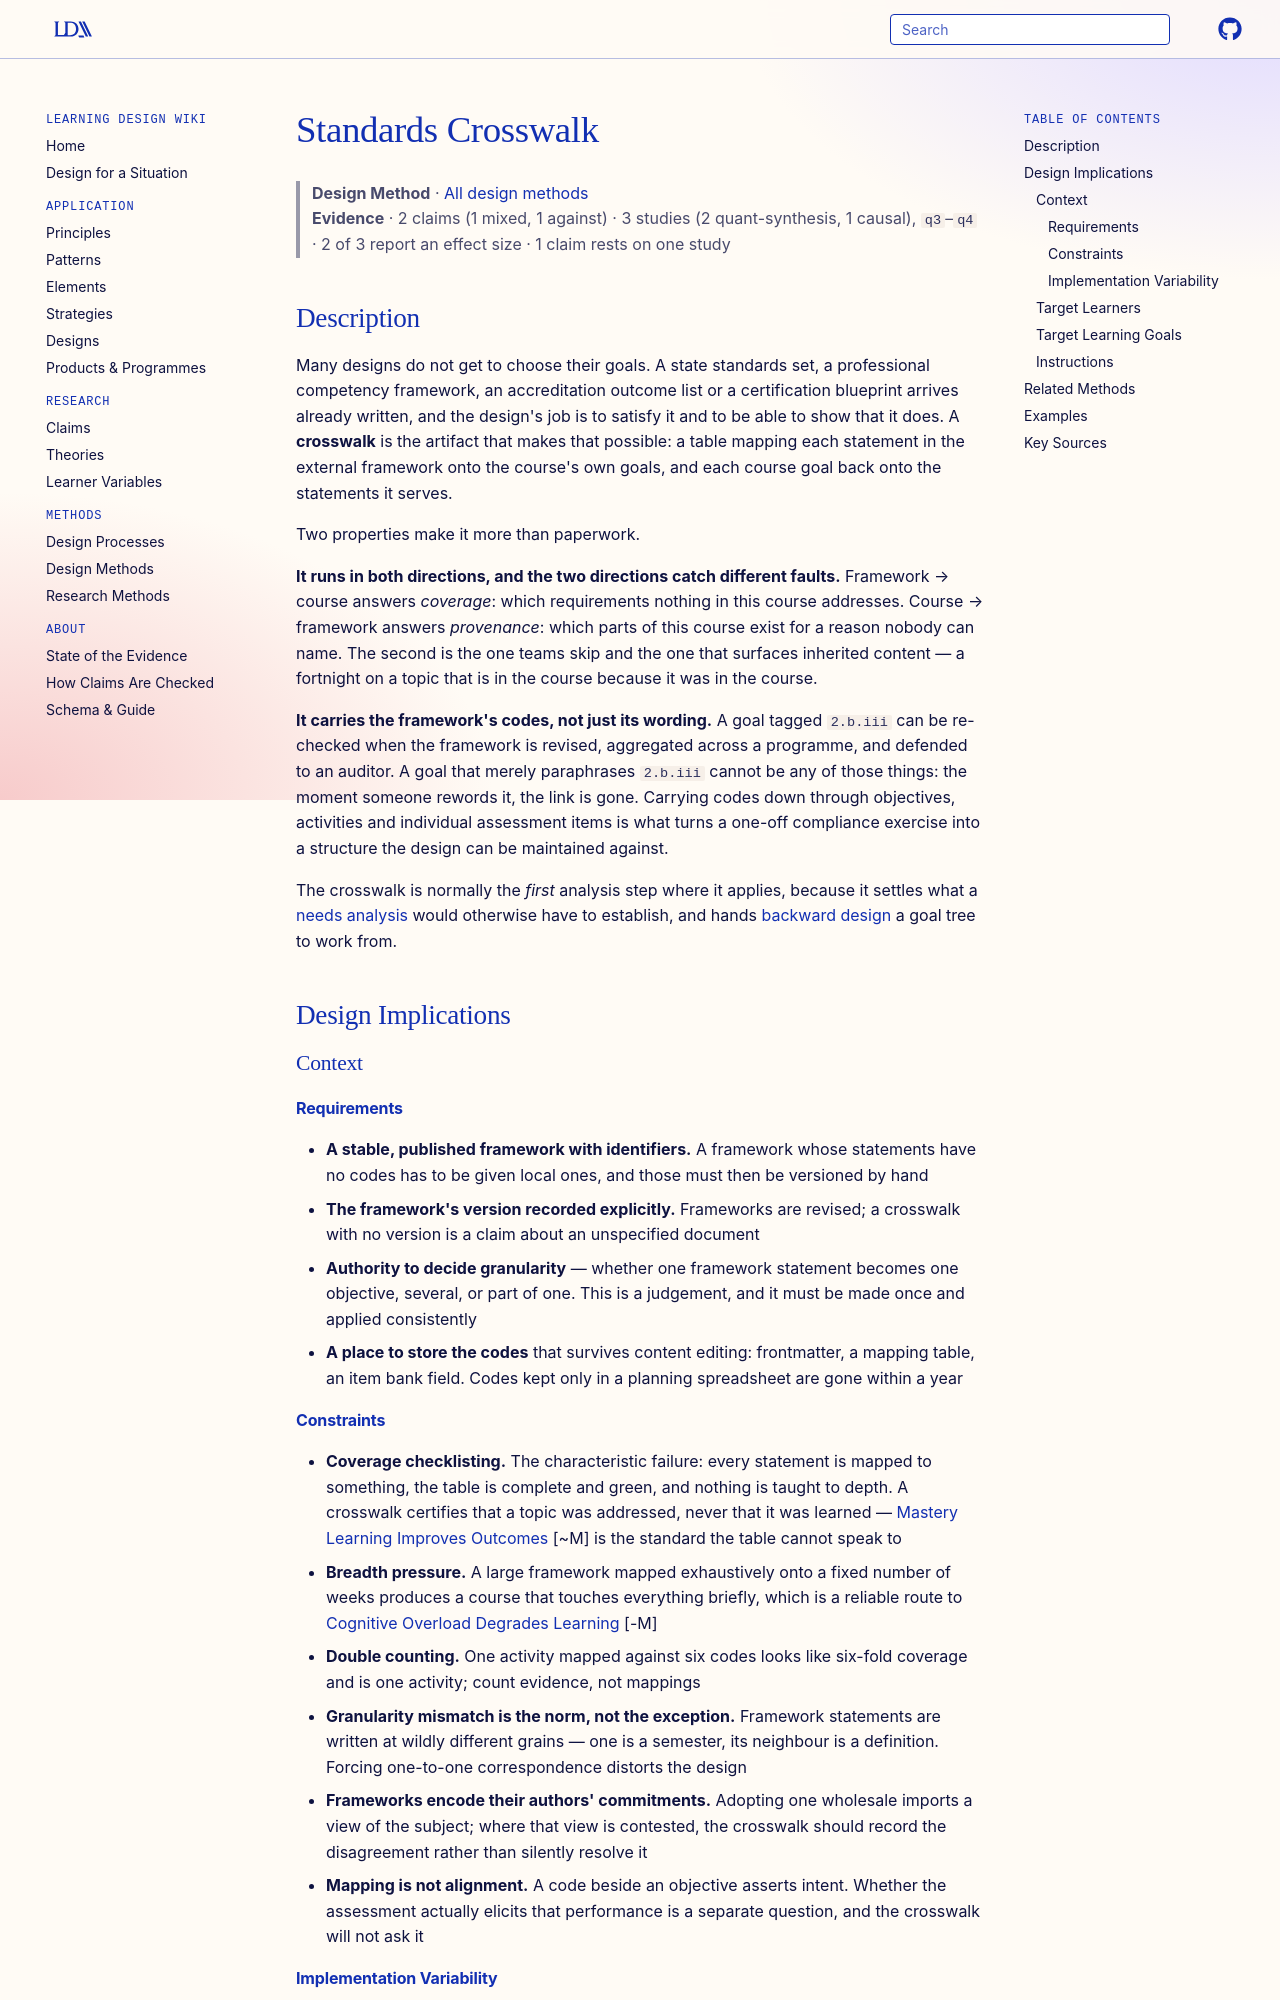

repository: Learning-Design-Alliance/learning-wiki · page: methods/standards-crosswalk/index.html · generator: mkdocs

---
type: method
id: standards-crosswalk
title: Standards Crosswalk
description: Deriving a course's goal tree from an external framework — a standards set, competency model or certification blueprint — and carrying the framework's own codes through objectives, activities and assessment items so that coverage and provenance stay traceable in both directions.
status: review
generated:
  by: claude/unspecified
  at: 2026-09-02
---

# Standards Crosswalk

> **Design Method** · [All design methods](index.md)
> **Evidence** · 2 claims (1 mixed, 1 against) · 3 studies (2 quant-synthesis, 1 causal), `q3`–`q4` · 2 of 3 report an effect size · 1 claim rests on one study

## Description
Many designs do not get to choose their goals. A state standards set, a professional competency framework, an accreditation outcome list or a certification blueprint arrives already written, and the design's job is to satisfy it and to be able to show that it does. A **crosswalk** is the artifact that makes that possible: a table mapping each statement in the external framework onto the course's own goals, and each course goal back onto the statements it serves.

Two properties make it more than paperwork.

**It runs in both directions, and the two directions catch different faults.** Framework → course answers *coverage*: which requirements nothing in this course addresses. Course → framework answers *provenance*: which parts of this course exist for a reason nobody can name. The second is the one teams skip and the one that surfaces inherited content — a fortnight on a topic that is in the course because it was in the course.

**It carries the framework's codes, not just its wording.** A goal tagged `2.b.iii` can be re-checked when the framework is revised, aggregated across a programme, and defended to an auditor. A goal that merely paraphrases `2.b.iii` cannot be any of those things: the moment someone rewords it, the link is gone. Carrying codes down through objectives, activities and individual assessment items is what turns a one-off compliance exercise into a structure the design can be maintained against.

The crosswalk is normally the *first* analysis step where it applies, because it settles what a [needs analysis](needs-analysis.md) would otherwise have to establish, and hands [backward design](backward-design.md) a goal tree to work from.

## Design Implications

### Context
#### Requirements
- **A stable, published framework with identifiers.** A framework whose statements have no codes has to be given local ones, and those must then be versioned by hand
- **The framework's version recorded explicitly.** Frameworks are revised; a crosswalk with no version is a claim about an unspecified document
- **Authority to decide granularity** — whether one framework statement becomes one objective, several, or part of one. This is a judgement, and it must be made once and applied consistently
- **A place to store the codes** that survives content editing: frontmatter, a mapping table, an item bank field. Codes kept only in a planning spreadsheet are gone within a year
